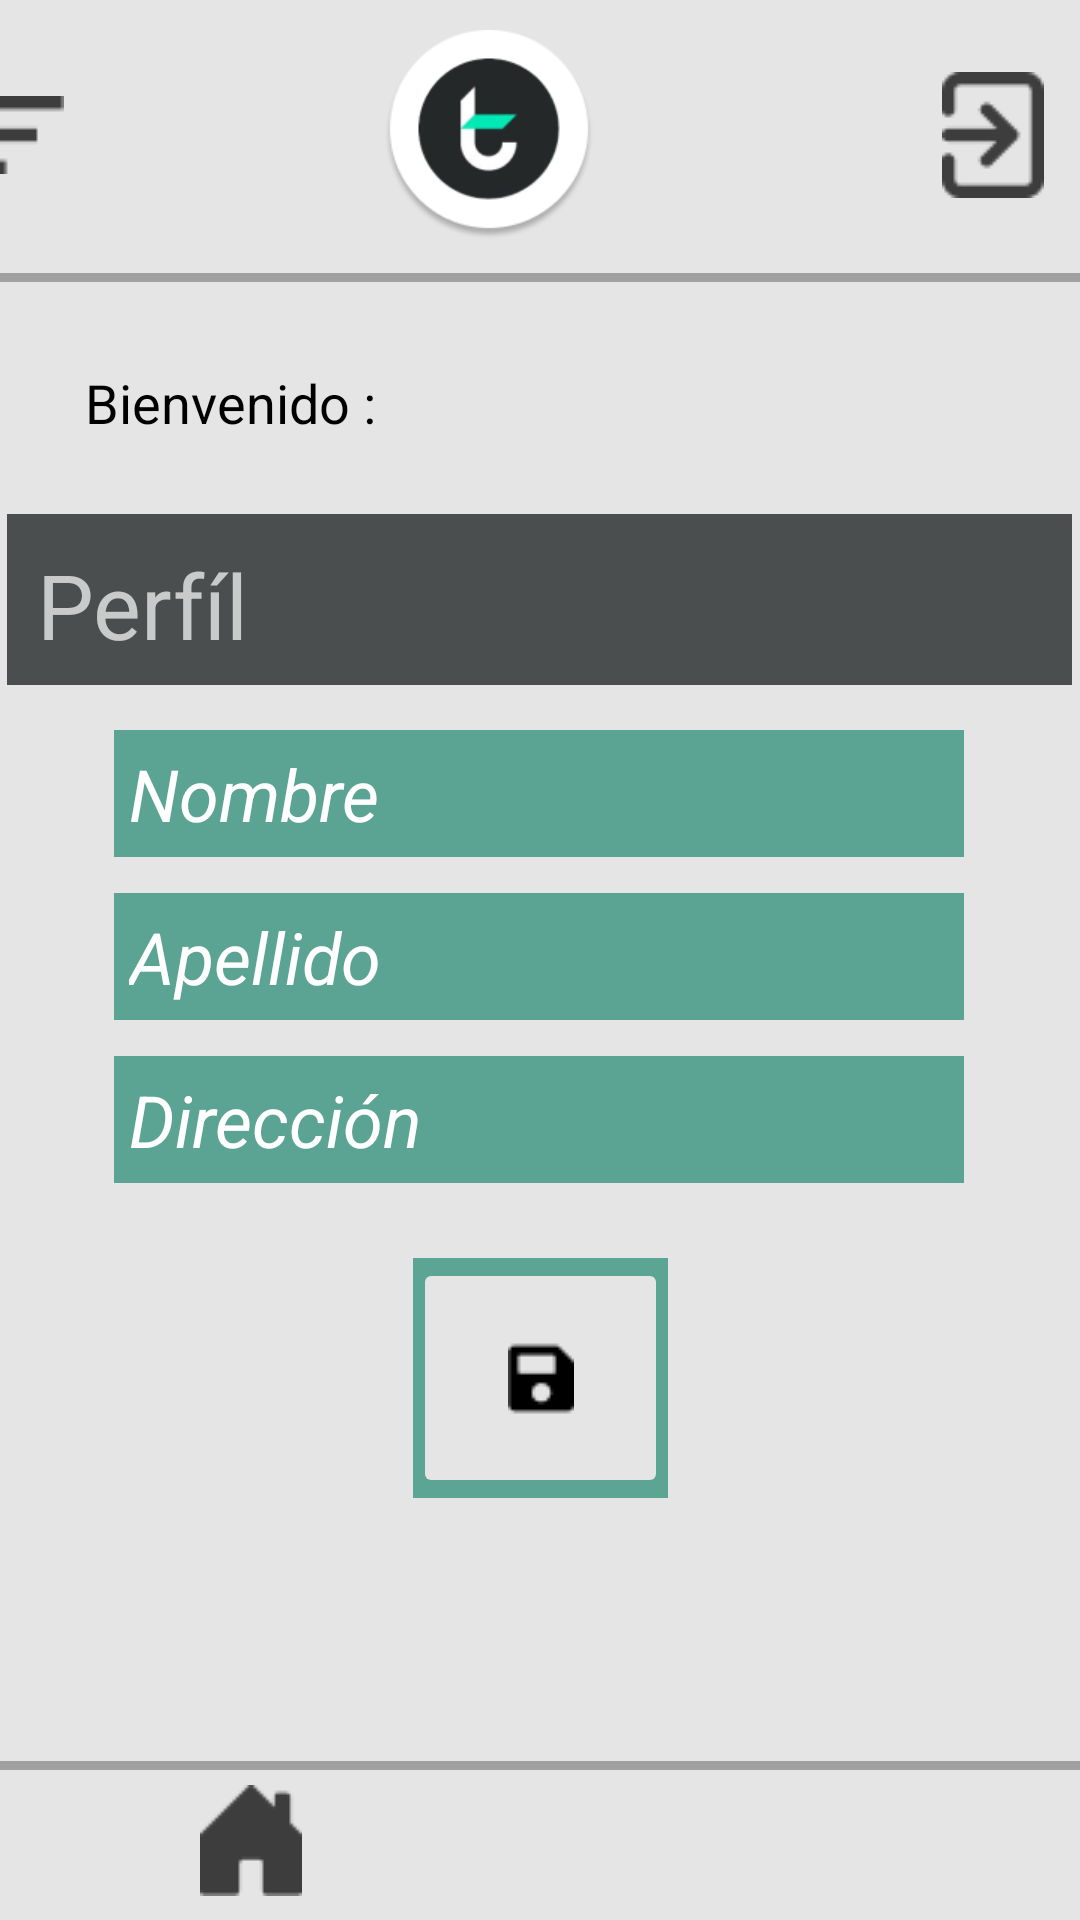

Here is an Android app screen rendered from its layout file. Give the layout XML and the strings, colors and styles it references.
<!-- AndroidManifest.xml: application theme Theme.GoTravelApp -->
<!-- res/layout/activity_perfil.xml -->
<?xml version="1.0" encoding="utf-8"?>
<androidx.constraintlayout.widget.ConstraintLayout xmlns:android="http://schemas.android.com/apk/res/android"
    xmlns:app="http://schemas.android.com/apk/res-auto"
    xmlns:tools="http://schemas.android.com/tools"
    android:layout_width="match_parent"
    android:layout_height="match_parent"
    android:background="#FFFFFF"
    android:backgroundTint="#E5E5E5"
    tools:context=".Perfil">


    <TextView
        android:id="@+id/textView8"
        android:layout_width="355dp"
        android:layout_height="57dp"
        android:layout_marginTop="25dp"
        android:background="#CC242829"
        android:padding="10dp"
        android:text="Perfíl"
        android:textSize="30sp"
        app:layout_constraintEnd_toEndOf="parent"
        app:layout_constraintHorizontal_bias="0.49"
        app:layout_constraintStart_toStartOf="parent"
        app:layout_constraintTop_toBottomOf="@+id/txtBienvenido" />

    <LinearLayout
        android:id="@+id/linearLayout"
        android:layout_width="414dp"
        android:layout_height="84dp"
        android:layout_marginTop="10dp"
        android:background="@drawable/borderstart"
        android:orientation="horizontal"
        app:layout_constraintEnd_toEndOf="parent"
        app:layout_constraintHorizontal_bias="0.666"
        app:layout_constraintStart_toStartOf="parent"
        app:layout_constraintTop_toTopOf="parent">

        <ImageButton
            android:id="@+id/imageButton2"
            android:layout_width="78dp"
            android:layout_height="70dp"
            android:backgroundTint="#E5E5E5"
            app:srcCompat="@drawable/category" />

        <ImageView
            android:id="@+id/imageView3"
            android:layout_width="247dp"
            android:layout_height="70dp"
            android:layout_weight="1"
            app:srcCompat="@drawable/icono" />

        <ImageButton
            android:id="@+id/btnExit"
            android:layout_width="102dp"
            android:layout_height="70dp"
            android:layout_weight="1"
            android:backgroundTint="#E5E5E5"
            app:srcCompat="@drawable/exit" />

    </LinearLayout>

    <TextView
        android:id="@+id/txtBienvenido"
        android:layout_width="wrap_content"
        android:layout_height="wrap_content"
        android:layout_marginTop="28dp"
        android:layout_weight="1"
        android:text="Bienvenido : "
        android:textColor="#000000"
        android:textSize="18sp"
        app:layout_constraintEnd_toEndOf="parent"
        app:layout_constraintHorizontal_bias="0.109"
        app:layout_constraintStart_toStartOf="parent"
        app:layout_constraintTop_toBottomOf="@+id/linearLayout" />

    <EditText
        android:id="@+id/txtNombre"
        android:layout_width="wrap_content"
        android:layout_height="wrap_content"
        android:layout_marginTop="15dp"
        android:background="#9900785D"

        android:ems="10"
        android:hint="Nombre"
        android:inputType="textPersonName"
        android:padding="5dp"
        android:textColor="@color/white"
        android:textColorHint="#FFFFFF"
        android:textSize="24sp"
        android:textStyle="italic"
        app:layout_constraintEnd_toEndOf="parent"
        app:layout_constraintHorizontal_bias="0.496"
        app:layout_constraintStart_toStartOf="parent"
        app:layout_constraintTop_toBottomOf="@+id/textView8" />

    <EditText
        android:id="@+id/txtDir"
        android:layout_width="wrap_content"
        android:layout_height="wrap_content"
        android:layout_marginTop="12dp"
        android:background="#9900785D"
        android:ems="10"
        android:hint="Dirección"
        android:inputType="textPersonName"
        android:padding="5dp"
        android:textColor="@color/white"
        android:textColorHint="#FFFFFF"
        android:textSize="24sp"
        android:textStyle="italic"
        app:layout_constraintEnd_toEndOf="parent"
        app:layout_constraintHorizontal_bias="0.496"
        app:layout_constraintStart_toStartOf="parent"
        app:layout_constraintTop_toBottomOf="@+id/txtApe" />

    <TableLayout
        android:layout_width="wrap_content"
        android:layout_height="wrap_content"
        android:layout_marginTop="25dp"
        android:background="#5CA493"
        app:layout_constraintBottom_toBottomOf="parent"
        app:layout_constraintEnd_toEndOf="parent"
        app:layout_constraintStart_toStartOf="parent"
        app:layout_constraintTop_toBottomOf="@+id/txtDir"
        app:layout_constraintVertical_bias="0.0">

        <TableRow
            android:layout_width="match_parent"
            android:layout_height="match_parent">

            <ImageButton
                android:id="@+id/btnGuardar"
                android:layout_width="85dp"
                android:layout_height="80dp"
                android:backgroundTint="#E5E5E5"
                app:srcCompat="@drawable/save" />

        </TableRow>

    </TableLayout>

    <EditText
        android:id="@+id/txtApe"
        android:layout_width="wrap_content"
        android:layout_height="wrap_content"
        android:layout_marginTop="12dp"
        android:background="#9900785D"
        android:ems="10"
        android:hint="Apellido"
        android:inputType="textPersonName"
        android:padding="5dp"
        android:textColor="@color/white"
        android:textColorHint="#FFFFFF"
        android:textSize="24sp"
        android:textStyle="italic"
        app:layout_constraintEnd_toEndOf="parent"
        app:layout_constraintHorizontal_bias="0.496"
        app:layout_constraintStart_toStartOf="parent"
        app:layout_constraintTop_toBottomOf="@+id/txtNombre" />


    <LinearLayout
        android:id="@+id/linearLayout2"
        android:layout_width="409dp"
        android:layout_height="53dp"
        android:orientation="horizontal"
        app:layout_constraintBottom_toBottomOf="parent"
        app:layout_constraintEnd_toEndOf="parent"
        app:layout_constraintHorizontal_bias="0.562"
        app:layout_constraintStart_toStartOf="parent"
        android:background="@drawable/borderfinish">

        <ImageButton
            android:id="@+id/btnHome"
            android:layout_width="wrap_content"
            android:layout_height="wrap_content"
            android:layout_weight="1"
            android:backgroundTint="#E5E5E5"
            app:srcCompat="@drawable/casa" />

        <ImageButton
            android:id="@+id/btnPerfil"
            android:layout_width="wrap_content"
            android:layout_height="wrap_content"
            android:layout_weight="1"
            android:backgroundTint="#E5E5E5"
            app:srcCompat="@drawable/perfil" />
    </LinearLayout>


</androidx.constraintlayout.widget.ConstraintLayout>
<!-- resources referenced by this layout -->
<resources>
  <!-- drawable borderfinish (drawable) -->
  <?xml version="1.0" encoding="utf-8"?>
  <layer-list xmlns:android="http://schemas.android.com/apk/res/android">
      <item>
          <shape android:shape="rectangle">
              <solid android:color="#4D000000" />
          </shape>
      </item>
      <item android:left="0dp" android:right="0dp" android:top="3dp" android:bottom="0dp">
          <shape android:shape="rectangle">
              <solid android:color="#E5E5E5" />
          </shape>
      </item>
  </layer-list>
  <!-- drawable borderstart (drawable) -->
  <?xml version="1.0" encoding="utf-8"?>
      <layer-list xmlns:android="http://schemas.android.com/apk/res/android">
          <item>
              <shape android:shape="rectangle">
                  <solid android:color="#4D000000" />
              </shape>
          </item>
          <item android:left="0dp" android:right="0dp" android:top="0dp" android:bottom="3dp">
              <shape android:shape="rectangle">
                  <solid android:color="#E5E5E5" />
              </shape>
          </item>
      </layer-list>
  <!-- drawable casa: png bitmap (drawable-v24, 437 bytes) -->
  <!-- drawable category: png bitmap (drawable-v24, 232 bytes) -->
  <!-- drawable exit: png bitmap (drawable-v24, 721 bytes) -->
  <!-- drawable icono: png bitmap (drawable, 11658 bytes) -->
  <!-- drawable save: png bitmap (drawable-v24, 324 bytes) -->
  <style name="Theme.GoTravelApp" parent="Theme.MaterialComponents.NoActionBar">
          
          <item name="colorPrimary">@color/white</item>
          <item name="colorPrimaryVariant">@color/purple_700</item>
          <item name="colorOnPrimary">@color/white</item>
          
          <item name="colorSecondary">@color/teal_200</item>
          <item name="colorSecondaryVariant">@color/teal_700</item>
          <item name="colorOnSecondary">@color/black</item>
          <item name="android:windowActionBarOverlay">true</item>
          
          <item name="android:statusBarColor" tools:targetApi="l">?attr/colorPrimaryVariant</item>
          
      </style>
  <!-- not gathered from this repository: default colours our renderer supplied (Android Studio template values) -->
  <color name="purple_700">#FF3700B3</color>
  <color name="teal_200">#FF03DAC5</color>
  <color name="teal_700">#FF018786</color>
  <color name="black">#FF000000</color>
  <color name="white">#FFFFFFFF</color>
</resources>
